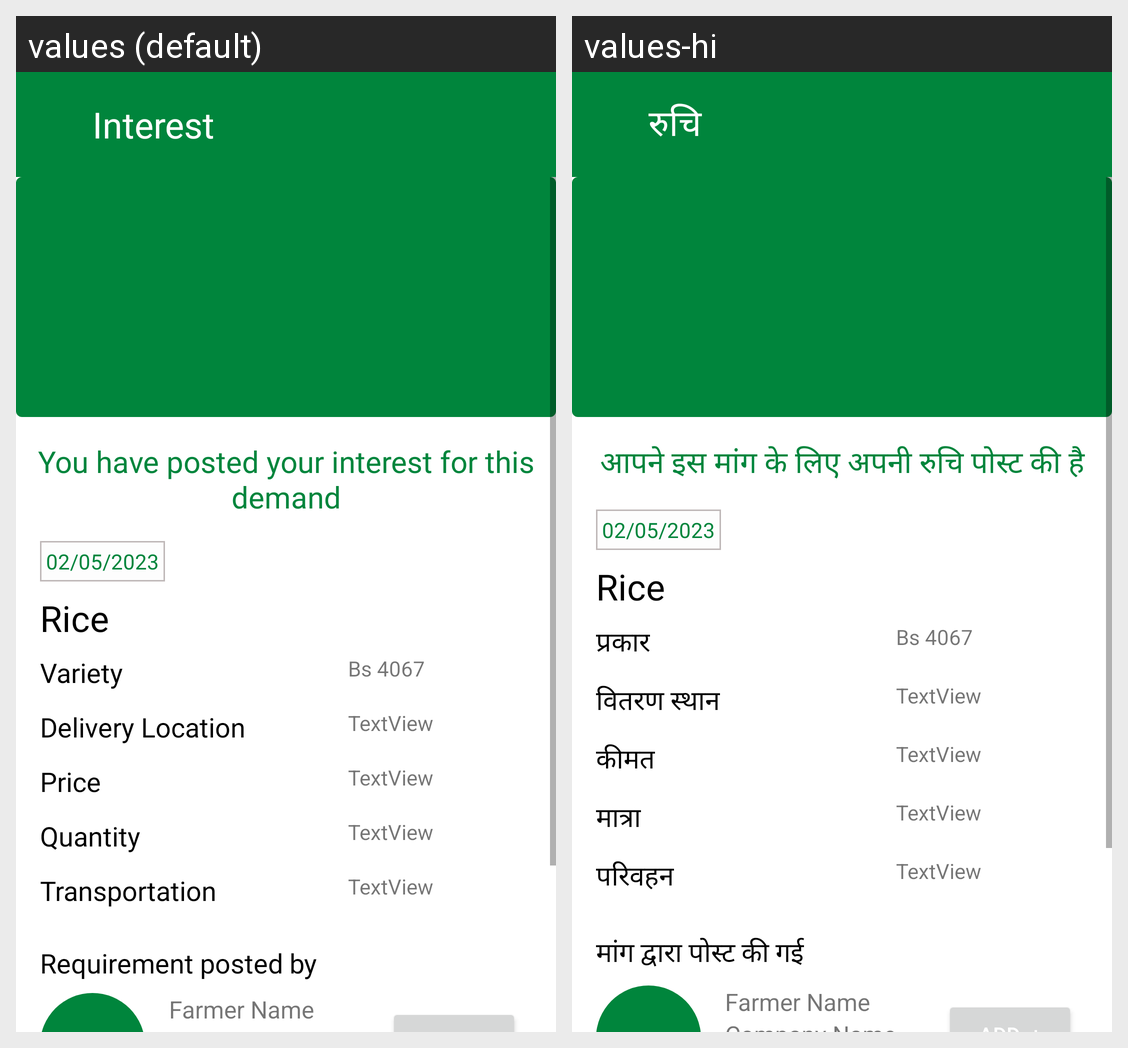

Locale-by-locale string values for the Android screen shown in this grid:
Android screen res/layout/activity_view_interest.xml rendered under 2 locales, left to right: values (default), values-hi. Device: Nexus 5 (rendered at 1080×1920; each locale shown at half size, 540×960, under a caption strip naming it); theme Theme.Farmsbook.SellerMainActivity.
Strings drawn on this screen, with the default value and each locale's value (text and hints the layout hard-codes, and strings that could not be matched under every locale, appear in the picture but are not listed):

interest
  values: Interest
  values-hi: रुचि

variety
  values: Variety
  values-hi: प्रकार

delivery_location
  values: Delivery Location
  values-hi: वितरण स्थान

price
  values: Price
  values-hi: कीमत

quantity
  values: Quantity
  values-hi: मात्रा

transportation
  values: Transportation
  values-hi: परिवहन

requirement_posted_by
  values: Requirement posted by
  values-hi: मांग द्वारा पोस्ट की गई

you_have_posted_your_interest_for_this_demand
  values: You have posted your interest for this demand
  values-hi: आपने इस मांग के लिए अपनी रुचि पोस्ट की है
